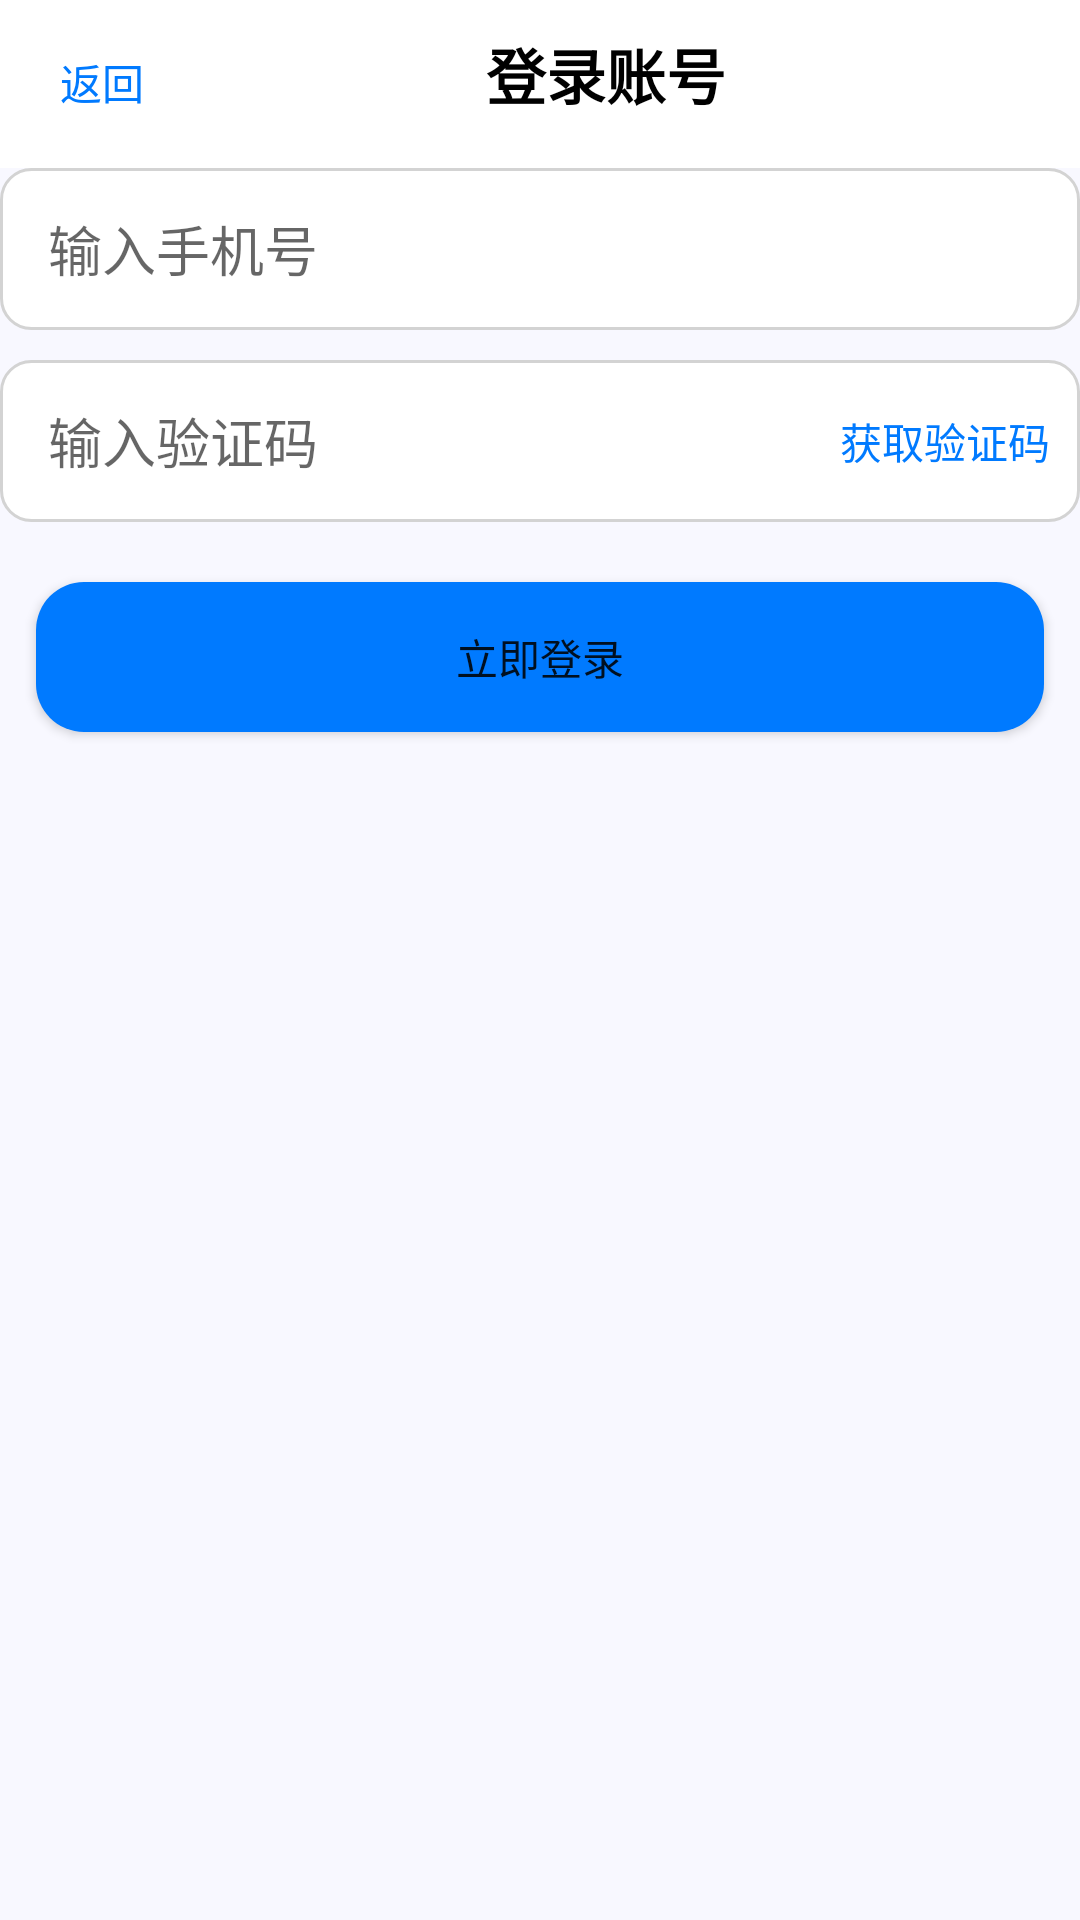

The Android layout XML behind this screen, and the referenced resources:
<!-- AndroidManifest.xml: application theme Theme.Weibo_ZhouJiaQian -->
<!-- res/layout/activity_login.xml -->
<?xml version="1.0" encoding="utf-8"?>
<RelativeLayout xmlns:android="http://schemas.android.com/apk/res/android"
    xmlns:app="http://schemas.android.com/apk/res-auto"
    xmlns:tools="http://schemas.android.com/tools"
    android:id="@+id/main"
    android:layout_width="match_parent"
    android:layout_height="match_parent"
    tools:context=".data.ui.LoginActivity"
    android:background="#F8F8FF">

    <LinearLayout
        android:layout_width="match_parent"
        android:layout_height="wrap_content"
        android:orientation="horizontal"
        android:id="@+id/title"
        android:background="@color/white">

        <TextView
            android:id="@+id/back"
            android:layout_width="32dp"
            android:layout_height="21dp"
            android:text="返回"
            android:textColor="@color/blue"
            android:layout_marginLeft="20dp"/>

    <TextView
        android:layout_width="0dp"
        android:layout_weight="1"
        android:layout_height="?attr/actionBarSize"
        android:background="@android:color/white"
        android:paddingLeft="110dp"
        android:paddingTop="10dp"
        android:text="登录账号"
        android:textColor="@android:color/black"
        android:textSize="20sp"
        android:textStyle="bold"/>
    </LinearLayout>

    <EditText
        android:id="@+id/edit1"
        android:layout_width="392dp"
        android:layout_height="54dp"
        android:layout_below="@+id/title"
        android:paddingLeft="16dp"
        android:hint="输入手机号"
        android:layout_centerHorizontal="true"
        android:background="@drawable/rounded_edittext_background"
        android:inputType="number"
        android:maxLength="11"/>

    <FrameLayout
        android:layout_width="392dp"
        android:layout_height="54dp"
        android:layout_below="@id/edit1"
        android:layout_marginTop="10dp"
        android:layout_centerHorizontal="true"
        android:id="@+id/edittext">

        <EditText
            android:id="@+id/edit2"
            android:layout_width="match_parent"
            android:layout_height="match_parent"
            android:paddingLeft="16dp"
            android:background="@drawable/rounded_edittext_background"
            android:hint="输入验证码"
            android:paddingRight="100dp"
            android:inputType="number"
            android:maxLength="6"/> 

        <Button
            android:id="@+id/button_verify"
            android:layout_width="wrap_content"
            android:layout_height="wrap_content"
            android:layout_gravity="end|center_vertical"
            android:text="获取验证码"
            android:background="@android:color/transparent"
            android:textColor="@color/blue"
            android:padding="10dp"
            android:enabled="false"/> 
    </FrameLayout>

    <Button
        android:id="@+id/button_login"
        android:layout_width="336dp"
        android:layout_height="50dp"
        android:layout_marginTop="20dp"
        android:layout_below="@+id/edittext"
        android:layout_centerHorizontal="true"
        android:text="立即登录"
        android:background="@drawable/blue_background2"/>
</RelativeLayout>
<!-- resources referenced by this layout -->
<resources>
  <color name="blue">#007AFF</color>
  <color name="white">#FFFFFFFF</color>
  <!-- drawable blue_background2 (drawable) -->
  <?xml version="1.0" encoding="utf-8"?>
  
  <shape
      xmlns:android="http://schemas.android.com/apk/res/android">
      <solid android:color="@color/blue"/>
      <corners android:radius="16dp"/>
  
  </shape>
  <!-- drawable rounded_edittext_background (drawable) -->
  <shape xmlns:android="http://schemas.android.com/apk/res/android">
      <solid android:color="#FFFFFF"/> 
      <corners android:radius="10dp"/> 
      <stroke
          android:width="1dp"
          android:color="#D3D3D3"/> 
  </shape>
  <style name="Theme.Weibo_ZhouJiaQian" parent="Theme.MaterialComponents.DayNight.NoActionBar">
          
          <item name="colorPrimary">@color/purple_500</item>
          <item name="colorPrimaryVariant">@color/purple_700</item>
          <item name="colorOnPrimary">@color/white</item>
          
          <item name="colorSecondary">@color/teal_200</item>
          <item name="colorSecondaryVariant">@color/teal_700</item>
          <item name="colorOnSecondary">@color/black</item>
          
          <item name="android:statusBarColor">?attr/colorPrimaryVariant</item>
          
      </style>
  <color name="purple_500">#FF6200EE</color>
  <color name="purple_700">#FF3700B3</color>
  <color name="teal_200">#FF03DAC5</color>
  <color name="teal_700">#FF018786</color>
  <color name="black">#FF000000</color>
</resources>
